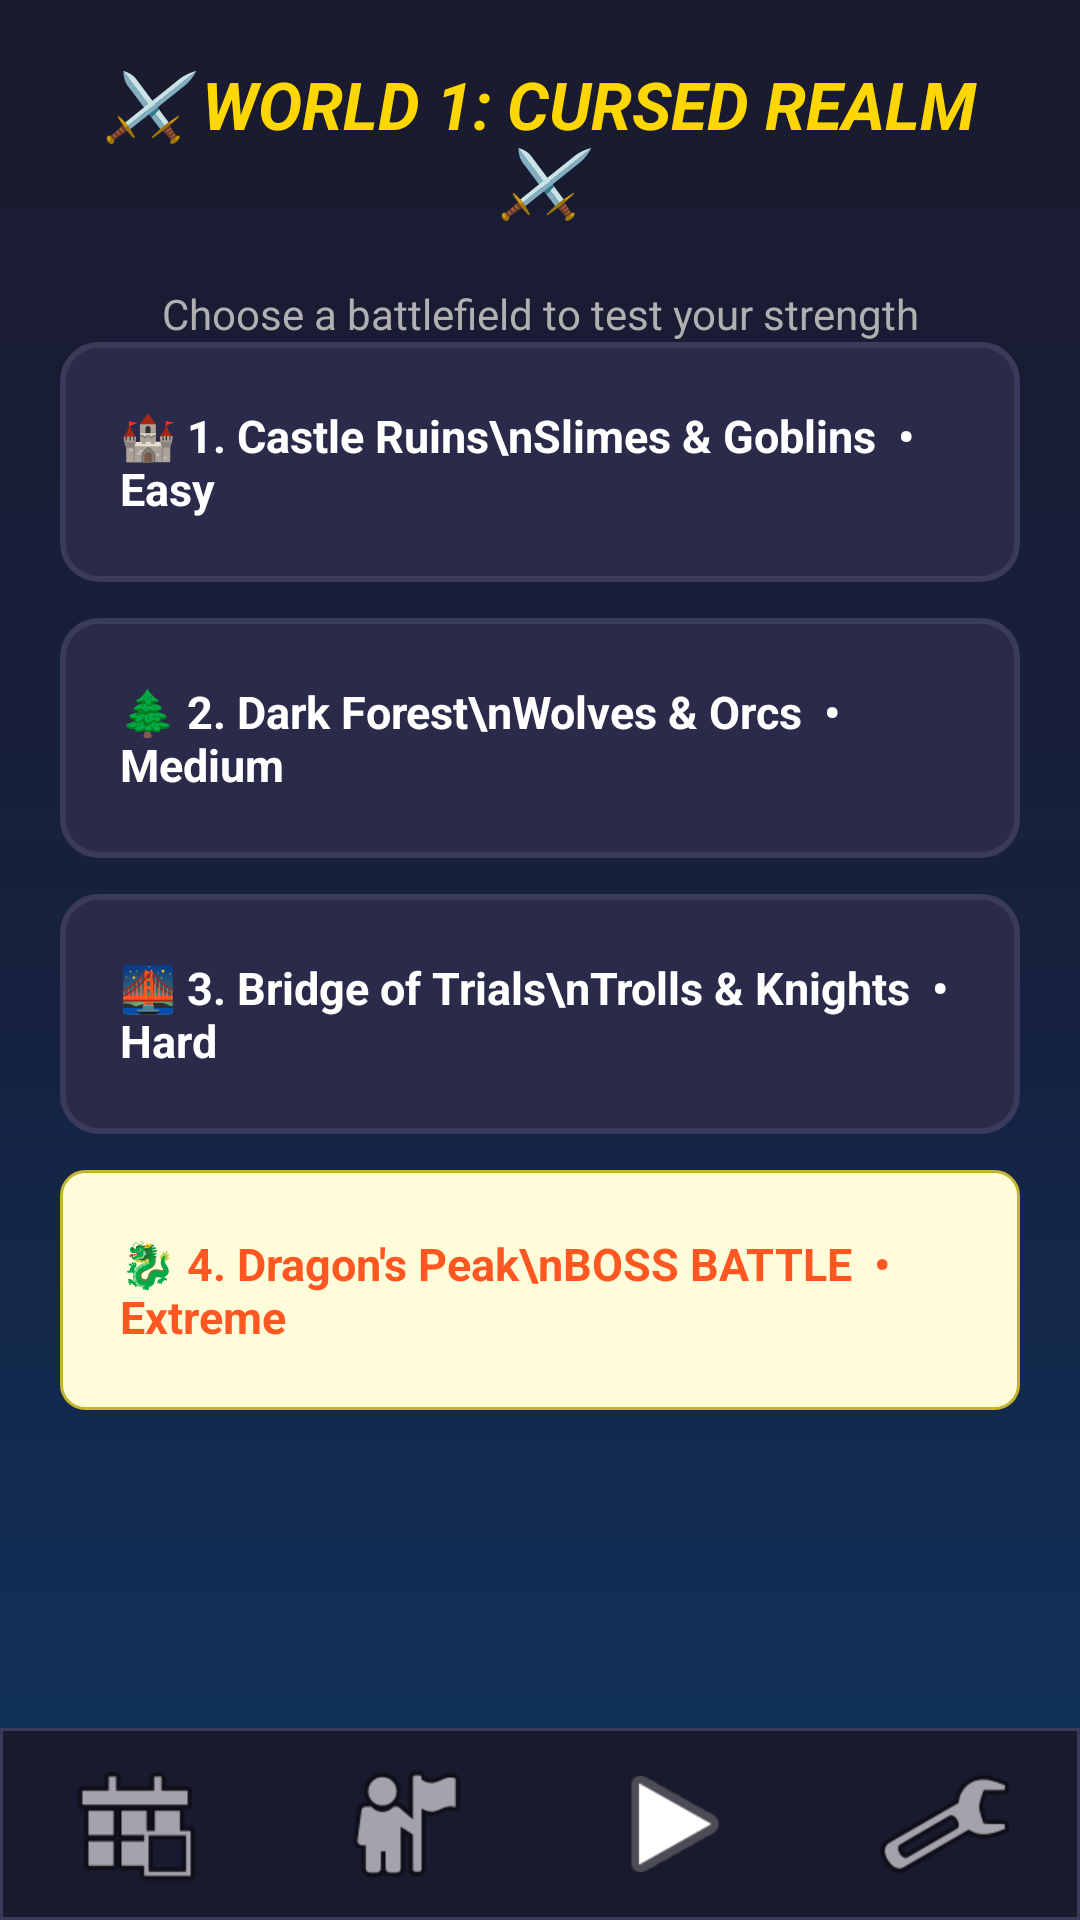

Write the Android layout XML for this screen, with the resource values it uses.
<!-- AndroidManifest.xml: application theme Theme.MyWarriors -->
<!-- res/layout/activity_world_map.xml -->
<?xml version="1.0" encoding="utf-8"?>
<androidx.constraintlayout.widget.ConstraintLayout
    xmlns:android="http://schemas.android.com/apk/res/android"
    xmlns:app="http://schemas.android.com/apk/res-auto"
    android:layout_width="match_parent"
    android:layout_height="match_parent"
    android:background="@drawable/bg_dark_gradient">

    
    <TextView
        android:id="@+id/tvWorldTitle"
        android:layout_width="match_parent"
        android:layout_height="wrap_content"
        android:text="⚔️ WORLD 1: CURSED REALM ⚔️"
        android:textColor="@color/text_gold"
        android:textSize="22sp"
        android:textStyle="bold|italic"
        android:gravity="center"
        android:padding="20dp"
        app:layout_constraintTop_toTopOf="parent"/>

    <TextView
        android:id="@+id/tvWorldDesc"
        android:layout_width="match_parent"
        android:layout_height="wrap_content"
        android:text="Choose a battlefield to test your strength"
        android:textColor="@color/text_secondary"
        android:textSize="14sp"
        android:gravity="center"
        android:layout_marginBottom="16dp"
        app:layout_constraintTop_toBottomOf="@id/tvWorldTitle"/>

    
    <ScrollView
        android:layout_width="match_parent"
        android:layout_height="0dp"
        android:layout_marginHorizontal="20dp"
        app:layout_constraintTop_toBottomOf="@id/tvWorldDesc"
        app:layout_constraintBottom_toTopOf="@id/bottomNav">

        <LinearLayout
            android:layout_width="match_parent"
            android:layout_height="wrap_content"
            android:orientation="vertical">

            
            <Button
                android:id="@+id/btnLevel1"
                android:layout_width="match_parent"
                android:layout_height="80dp"
                android:text="🏰 1. Castle Ruins\nSlimes &amp; Goblins  •  Easy"
                android:textColor="@color/text_primary"
                android:textSize="15sp"
                android:textStyle="bold"
                android:background="@drawable/card_background"
                android:gravity="center_vertical|start"
                android:paddingStart="20dp"
                android:layout_marginBottom="12dp"/>

            
            <Button
                android:id="@+id/btnLevel2"
                android:layout_width="match_parent"
                android:layout_height="80dp"
                android:text="🌲 2. Dark Forest\nWolves &amp; Orcs  •  Medium"
                android:textColor="@color/text_primary"
                android:textSize="15sp"
                android:textStyle="bold"
                android:background="@drawable/card_background"
                android:gravity="center_vertical|start"
                android:paddingStart="20dp"
                android:layout_marginBottom="12dp"/>

            
            <Button
                android:id="@+id/btnLevel3"
                android:layout_width="match_parent"
                android:layout_height="80dp"
                android:text="🌉 3. Bridge of Trials\nTrolls &amp; Knights  •  Hard"
                android:textColor="@color/text_primary"
                android:textSize="15sp"
                android:textStyle="bold"
                android:background="@drawable/card_background"
                android:gravity="center_vertical|start"
                android:paddingStart="20dp"
                android:layout_marginBottom="12dp"/>

            
            <Button
                android:id="@+id/btnLevel4"
                android:layout_width="match_parent"
                android:layout_height="80dp"
                android:text="🐉 4. Dragon's Peak\nBOSS BATTLE  •  Extreme"
                android:textColor="@color/element_fire"
                android:textSize="15sp"
                android:textStyle="bold"
                android:background="@drawable/quest_card_background"
                android:gravity="center_vertical|start"
                android:paddingStart="20dp"
                android:layout_marginBottom="16dp"/>
        </LinearLayout>
    </ScrollView>

    
    <LinearLayout
        android:id="@+id/bottomNav"
        android:layout_width="match_parent"
        android:layout_height="64dp"
        android:orientation="horizontal"
        android:background="@drawable/bg_bottom_nav"
        android:gravity="center_vertical"
        app:layout_constraintBottom_toBottomOf="parent">

        <ImageButton
            android:id="@+id/btnHome"
            android:layout_width="0dp"
            android:layout_height="48dp"
            android:layout_weight="1"
            android:background="?attr/selectableItemBackgroundBorderless"
            android:src="@android:drawable/ic_menu_today"
            android:contentDescription="Home"
            app:tint="@color/text_secondary"/>

        <ImageButton
            android:id="@+id/btnCharacter"
            android:layout_width="0dp"
            android:layout_height="48dp"
            android:layout_weight="1"
            android:background="?attr/selectableItemBackgroundBorderless"
            android:src="@android:drawable/ic_menu_myplaces"
            android:contentDescription="Character"
            app:tint="@color/text_secondary"/>

        <ImageButton
            android:id="@+id/btnBattle"
            android:layout_width="0dp"
            android:layout_height="48dp"
            android:layout_weight="1"
            android:background="?attr/selectableItemBackgroundBorderless"
            android:src="@android:drawable/ic_media_play"
            android:contentDescription="Battle"
            app:tint="@color/brand_yellow"/>

        <ImageButton
            android:id="@+id/btnSettings"
            android:layout_width="0dp"
            android:layout_height="48dp"
            android:layout_weight="1"
            android:background="?attr/selectableItemBackgroundBorderless"
            android:src="@android:drawable/ic_menu_preferences"
            android:contentDescription="Settings"
            app:tint="@color/text_secondary"/>
    </LinearLayout>
</androidx.constraintlayout.widget.ConstraintLayout>
<!-- resources referenced by this layout -->
<resources>
  <color name="brand_yellow">#F5E339</color>
  <color name="element_fire">#FF5722</color>
  <color name="text_gold">#FFD700</color>
  <color name="text_primary">#FFFFFF</color>
  <color name="text_secondary">#B0B0B0</color>
  <!-- drawable bg_bottom_nav (drawable) -->
  <?xml version="1.0" encoding="utf-8"?>
  <shape xmlns:android="http://schemas.android.com/apk/res/android"
      android:shape="rectangle">
      <solid android:color="#1A1A2E"/>
      <stroke android:width="1dp" android:color="#3A3A5A"/>
  </shape>
  <!-- drawable bg_dark_gradient (drawable) -->
  <?xml version="1.0" encoding="utf-8"?>
  <shape xmlns:android="http://schemas.android.com/apk/res/android"
      android:shape="rectangle">
      <gradient
          android:type="linear"
          android:angle="270"
          android:startColor="#1A1A2E"
          android:centerColor="#16213E"
          android:endColor="#0F3460"/>
  </shape>
  <!-- drawable card_background (drawable) -->
  <?xml version="1.0" encoding="utf-8"?>
  <shape xmlns:android="http://schemas.android.com/apk/res/android"
      android:shape="rectangle">
      <solid android:color="#2A2A4A"/>
      <corners android:radius="12dp"/>
      <stroke android:width="2dp" android:color="#3A3A5A"/>
  </shape>
  <!-- drawable quest_card_background (drawable) -->
  <?xml version="1.0" encoding="utf-8"?>
  <shape xmlns:android="http://schemas.android.com/apk/res/android"
      android:shape="rectangle">
      <solid android:color="#FFFCD9"/>
      <corners android:radius="8dp"/>
      <stroke android:width="1dp" android:color="#C4B62E"/>
  </shape>
</resources>
